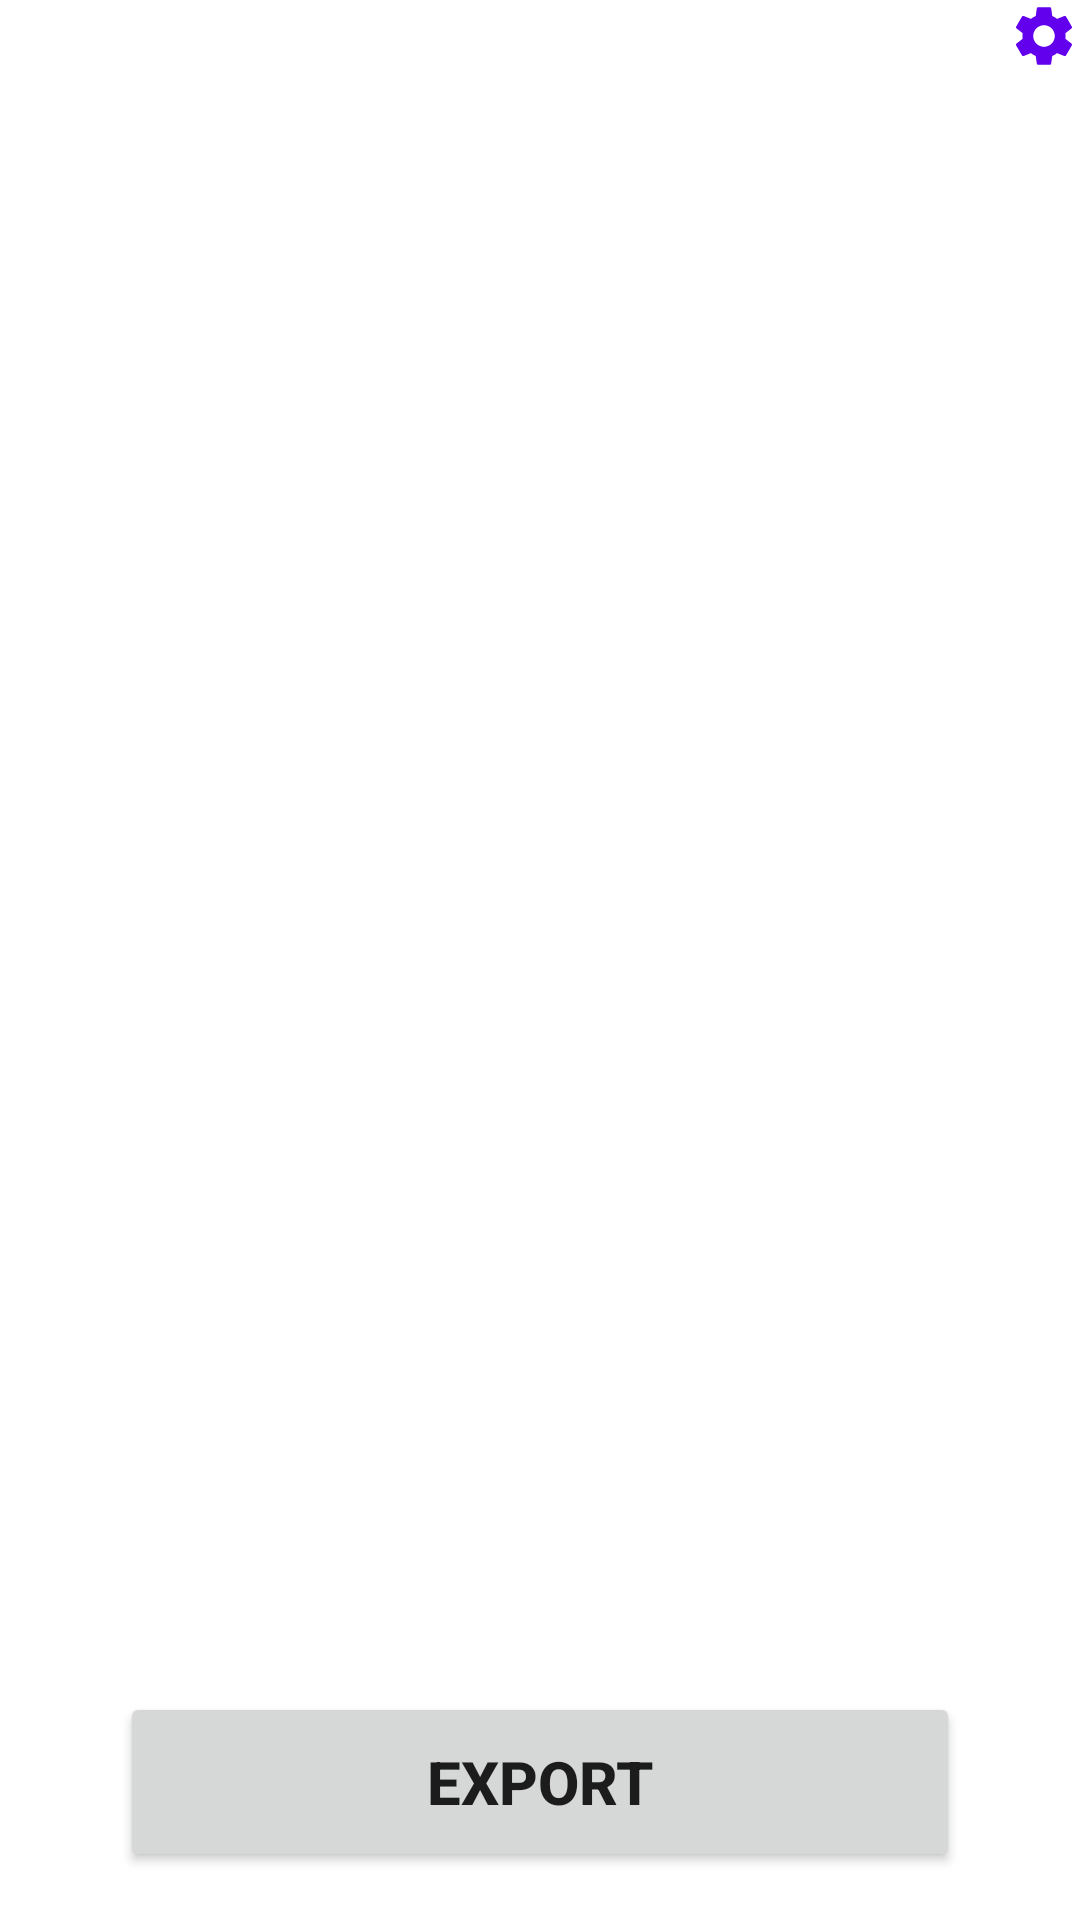

Here is an Android app screen rendered from its layout file. Give the layout XML and the strings, colors and styles it references.
<!-- AndroidManifest.xml: application theme Theme.ScoutScanner -->
<!-- res/layout/activity_main.xml -->
<?xml version="1.0" encoding="utf-8"?>
<androidx.constraintlayout.widget.ConstraintLayout xmlns:android="http://schemas.android.com/apk/res/android"
    xmlns:app="http://schemas.android.com/apk/res-auto"
    xmlns:tools="http://schemas.android.com/tools"
    android:layout_width="match_parent"
    android:layout_height="match_parent"
    android:background="@drawable/ezgif_com_gif_maker"
    tools:context=".MainActivity">

    <TextView
        android:id="@+id/welcome_text"
        android:layout_width="wrap_content"
        android:layout_height="wrap_content"
        android:layout_marginTop="8dp"
        android:fontFamily="sans-serif"
        android:text="@string/welcome_text"
        android:textAlignment="center"
        android:textColor="#FFFFFF"
        android:textSize="18sp"
        android:textStyle="bold"
        android:typeface="normal"
        app:layout_constraintEnd_toEndOf="parent"
        app:layout_constraintStart_toStartOf="parent"
        app:layout_constraintTop_toBottomOf="@+id/app_title" />

    <TextView
        android:id="@+id/app_title"
        android:layout_width="wrap_content"
        android:layout_height="wrap_content"
        android:layout_marginStart="8dp"
        android:layout_marginTop="16dp"
        android:layout_marginEnd="8dp"
        android:fontFamily="sans-serif"
        android:text="@string/app_title"
        android:textAlignment="center"
        android:textAllCaps="false"
        android:textAppearance="@style/TextAppearance.AppCompat.Large"
        android:textColor="#FFFFFF"
        android:textSize="24sp"
        android:textStyle="bold|italic"
        app:layout_constraintEnd_toEndOf="parent"
        app:layout_constraintStart_toStartOf="parent"
        app:layout_constraintTop_toTopOf="parent" />

    <TextView
        android:id="@+id/scanned_view"
        android:layout_width="0dp"
        android:layout_height="0dp"
        android:layout_marginStart="32dp"
        android:layout_marginTop="16dp"
        android:layout_marginEnd="32dp"
        android:layout_marginBottom="16dp"
        android:fontFamily="serif"
        android:scrollbars="vertical"
        android:textAlignment="center"
        android:textColor="@android:color/white"
        android:textSize="14sp"
        android:visibility="invisible"
        app:layout_constraintBottom_toTopOf="@+id/import_button"
        app:layout_constraintEnd_toEndOf="parent"
        app:layout_constraintHorizontal_bias="1.0"
        app:layout_constraintStart_toStartOf="parent"
        app:layout_constraintTop_toBottomOf="@+id/welcome_text"
        app:layout_constraintVertical_bias="0.0"
        tools:text="JD     88     1" />

    <Button
        android:id="@+id/import_button"
        android:layout_width="0dp"
        android:layout_height="60dp"
        android:layout_marginStart="8dp"
        android:layout_marginEnd="8dp"
        android:layout_marginBottom="16dp"
        android:text="@string/import_button_label"
        android:textAlignment="center"
        android:textSize="20sp"
        android:textStyle="bold"
        app:cornerRadius="25dp"
        app:layout_constraintBottom_toBottomOf="parent"
        app:layout_constraintEnd_toEndOf="@+id/scanned_view"
        app:layout_constraintStart_toStartOf="@+id/scanned_view" />

    <ListView
        android:id="@+id/scoutView"
        android:layout_width="0dp"
        android:layout_height="0dp"
        android:layout_marginStart="32dp"
        android:layout_marginTop="16dp"
        android:layout_marginEnd="32dp"
        android:layout_marginBottom="16dp"
        app:layout_constraintBottom_toTopOf="@+id/import_button"
        app:layout_constraintEnd_toEndOf="parent"
        app:layout_constraintStart_toStartOf="parent"
        app:layout_constraintTop_toBottomOf="@+id/welcome_text">

    </ListView>

    <ImageButton
        android:id="@+id/settingsButton"
        android:layout_width="wrap_content"
        android:layout_height="wrap_content"
        android:background="@android:color/transparent"
        android:contentDescription="Settings"
        app:layout_constraintEnd_toEndOf="parent"
        app:layout_constraintTop_toTopOf="parent"
        app:srcCompat="@drawable/ic_baseline_settings_12" />

</androidx.constraintlayout.widget.ConstraintLayout>
<!-- resources referenced by this layout -->
<resources>
  <!-- drawable ic_baseline_settings_12 (drawable) -->
  <vector android:height="24dp"
      android:viewportHeight="24" android:viewportWidth="24"
      android:width="24dp" xmlns:android="http://schemas.android.com/apk/res/android">
      <path android:fillColor="@color/purple_500" android:pathData="M19.14,12.94c0.04,-0.3 0.06,-0.61 0.06,-0.94c0,-0.32 -0.02,-0.64 -0.07,-0.94l2.03,-1.58c0.18,-0.14 0.23,-0.41 0.12,-0.61l-1.92,-3.32c-0.12,-0.22 -0.37,-0.29 -0.59,-0.22l-2.39,0.96c-0.5,-0.38 -1.03,-0.7 -1.62,-0.94L14.4,2.81c-0.04,-0.24 -0.24,-0.41 -0.48,-0.41h-3.84c-0.24,0 -0.43,0.17 -0.47,0.41L9.25,5.35C8.66,5.59 8.12,5.92 7.63,6.29L5.24,5.33c-0.22,-0.08 -0.47,0 -0.59,0.22L2.74,8.87C2.62,9.08 2.66,9.34 2.86,9.48l2.03,1.58C4.84,11.36 4.8,11.69 4.8,12s0.02,0.64 0.07,0.94l-2.03,1.58c-0.18,0.14 -0.23,0.41 -0.12,0.61l1.92,3.32c0.12,0.22 0.37,0.29 0.59,0.22l2.39,-0.96c0.5,0.38 1.03,0.7 1.62,0.94l0.36,2.54c0.05,0.24 0.24,0.41 0.48,0.41h3.84c0.24,0 0.44,-0.17 0.47,-0.41l0.36,-2.54c0.59,-0.24 1.13,-0.56 1.62,-0.94l2.39,0.96c0.22,0.08 0.47,0 0.59,-0.22l1.92,-3.32c0.12,-0.22 0.07,-0.47 -0.12,-0.61L19.14,12.94zM12,15.6c-1.98,0 -3.6,-1.62 -3.6,-3.6s1.62,-3.6 3.6,-3.6s3.6,1.62 3.6,3.6S13.98,15.6 12,15.6z"/>
  </vector>
  <string name="app_title">TJ² Robotics Scout Scanner</string>
  <string name="import_button_label">Export</string>
  <string name="welcome_text">Scan QR Code</string>
  <style name="Theme.ScoutScanner" parent="Theme.MaterialComponents.DayNight.NoActionBar">
          
          <item name="colorPrimary">@color/purple_500</item>
          <item name="colorPrimaryVariant">@color/purple_700</item>
          <item name="colorOnPrimary">@color/white</item>
          
          <item name="colorSecondary">@color/teal_200</item>
          <item name="colorSecondaryVariant">@color/teal_700</item>
          <item name="colorOnSecondary">@color/black</item>
          
          <item name="android:statusBarColor" tools:targetApi="l">?attr/colorPrimaryVariant</item>
          
      </style>
  <!-- not gathered from this repository: default colours our renderer supplied (Android Studio template values) -->
  <color name="purple_500">#FF6200EE</color>
  <color name="purple_700">#FF3700B3</color>
  <color name="teal_200">#FF03DAC5</color>
  <color name="teal_700">#FF018786</color>
  <color name="black">#FF000000</color>
  <color name="white">#FFFFFFFF</color>
</resources>
